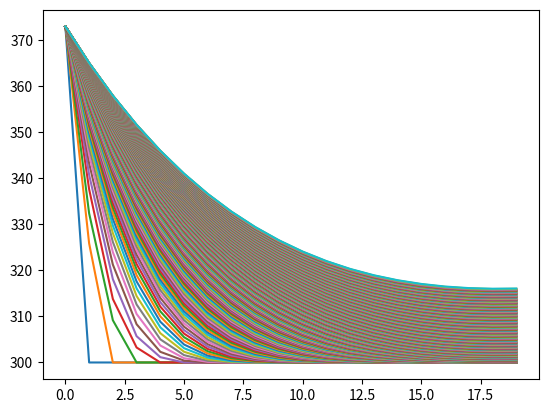
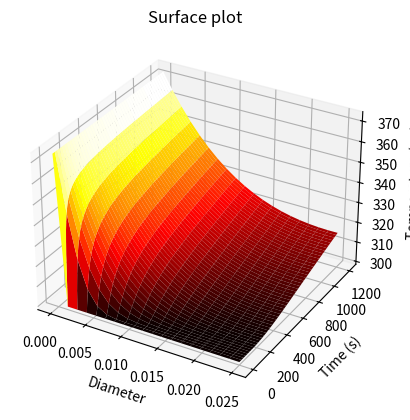

Generate these figures, in order, with matplotlib:
import numpy
import matplotlib
import matplotlib.pyplot as plt
from matplotlib.ticker import LinearLocator
from matplotlib import cm
import numpy as np
from matplotlib import pyplot as plt
from matplotlib.animation import FuncAnimation
import math
from mpl_toolkits import mplot3d
import matplotlib.pyplot as plt

radius = 0.025
time = 1200

nodes_space = 20
nodes_time = 300

dx = np.linspace(0, radius, nodes_space)
dt = np.linspace(0, time, nodes_time)
#print(len(dt))
space_grid = radius/nodes_space
time_grid = time/nodes_time
density = 1083 #g/cm3
heat_cap = 3000 #j*g-1*K*-1
thermal_cond = 0.5 #W*cm-1*K-1

alpha = thermal_cond/(density*heat_cap)
print(alpha)
CFL = time_grid-(1/(2*alpha))*space_grid**2
print(CFL)
F = (alpha*time_grid)/(space_grid**2)
print(1-2*F)

#print(dt)

row = len(dt)   
column = len(dx)

Temp = np.zeros((row,column))

#Initial conditions
Temp[0,:] = 300

#boundary condition
Temp[:,0] = 373

Temp.round(2)
#print(Temp)
    
#starts at array coordinates (0,1)
#values for printing
Temp_print = []
radius_print = []
time_print = []


for i in range (1,row): #time loop
     for j in range(1,column-1): #radius loop
        #Temp[i][j] =  (Temp[i-1][j]) + ((alpha*time_grid)/(radius*space_grid))*(2*(Temp[i-1][j+1] - Temp[i-1][j]) + (radius/space_grid)*(Temp[i-1][j+1] - 2*Temp[i-1][j]+Temp[i-1][j-1]))
        #Temp[i][j] = Temp[i-1][j] + (alpha*time_grid/(space_grid**2))*(Temp[i-1][j+1] - 2*Temp[i-1][j]+Temp[i-1][j-1]) +  ((alpha*time_grid)/(space_grid**2*radius))*(Temp[i-1][j+1] - Temp[i-1][j-1])
        #Temp[i,j] = (1-2*F)*Temp[i-1,j] + F*Temp[i-1,j+1] + F*Temp[i-1,j-1] #Regular heat equation
        #Temp[i][j] = (1-2*F)*Temp[i-1][j] + F*Temp[i-1][j+1] + F*Temp[i-1][j-1]
        #print(i,j)
        #Temp[i][j]
        Temp[i][j] = Temp[i-1][j]+((alpha*time_grid)/radius**2)*(2*radius*((Temp[i-1][j]-Temp[i-1][j-1])/space_grid) + radius**2*((Temp[i-1][j+1] - 2*Temp[i-1][j]+Temp[i-1][j-1])/space_grid**2))

     Temp[i][column-1] = (Temp[i-1][j]) + ((alpha*time_grid)/(radius*space_grid))*(2*(Temp[i-1][j-1] - Temp[i-1][j]) + (radius/space_grid)*(Temp[i-1][j-1] - 2*Temp[i-1][j]+Temp[i-1][j-1]))
     #print(Temp[i][column-1])
        



#plt.plot(np.linspace(0, 1, 100), Temp[:100, 1])
plt.plot(Temp.T)

X, T = np.meshgrid(dx,dt)

fig = plt.figure()
ax = plt.axes(projection='3d')
ax.plot_surface(X, T, Temp,cmap='hot', edgecolor='none')
ax.set_title('Surface plot')
ax.set_ylabel("Time (s)")
ax.set_xlabel("Diameter")
ax.set_zlabel("Temperature (r, t)")

plt.show()
